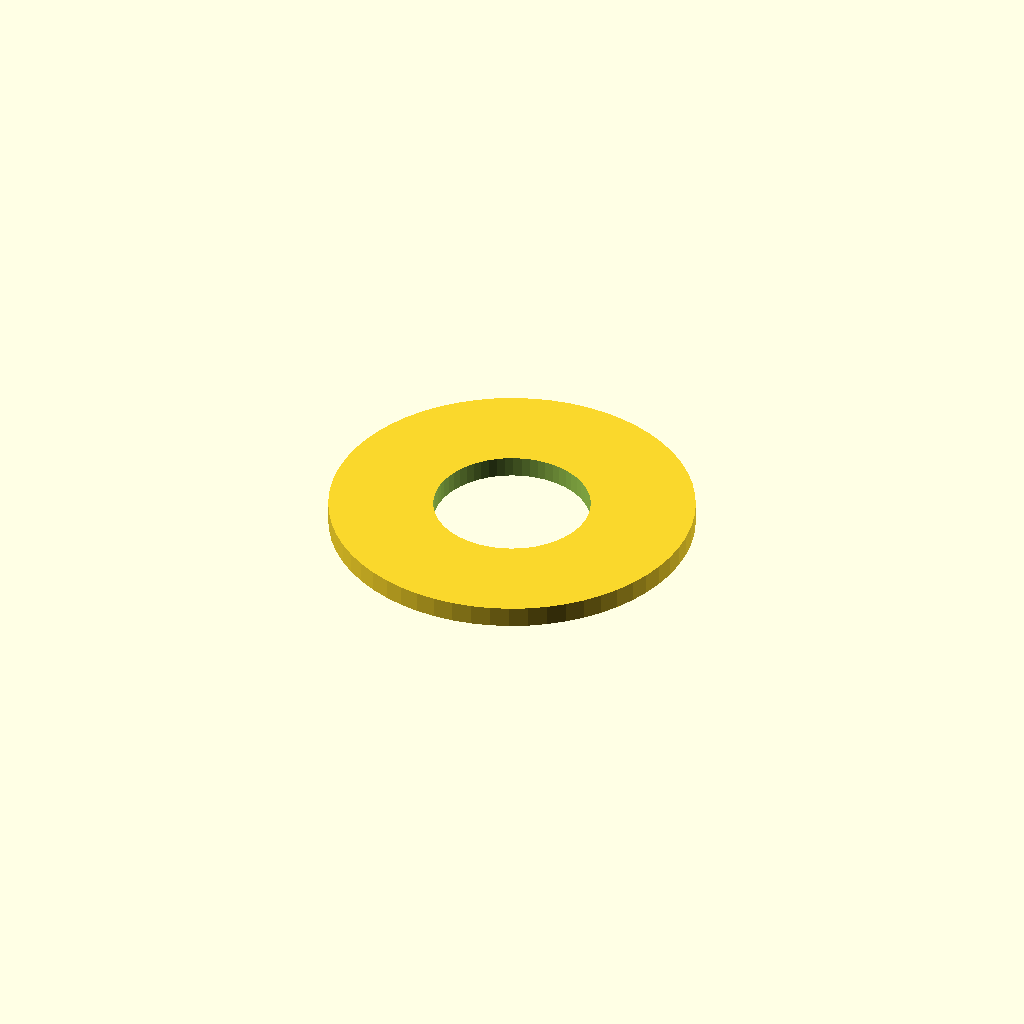
Cell 1 — every parameter at its default value.
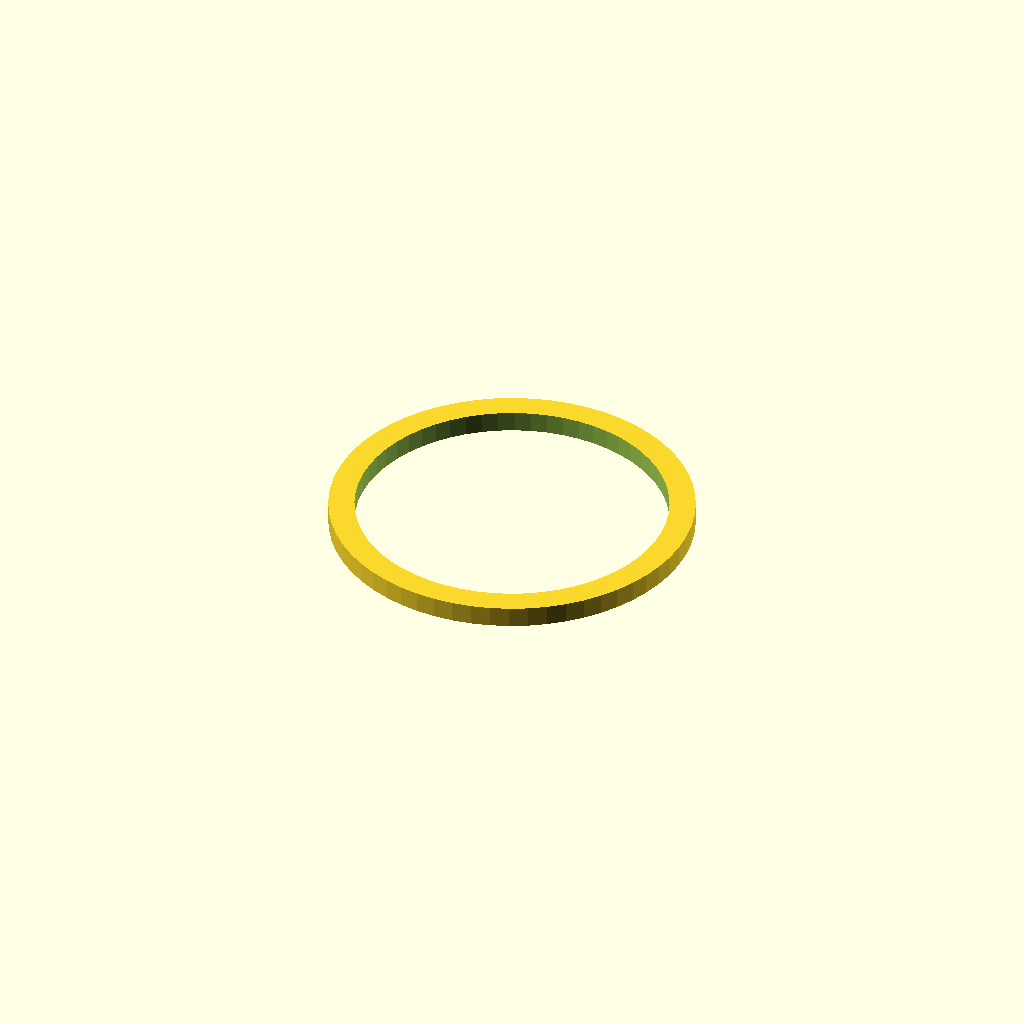
Cell 2 — inner_d set to 12, the other parameters unchanged.
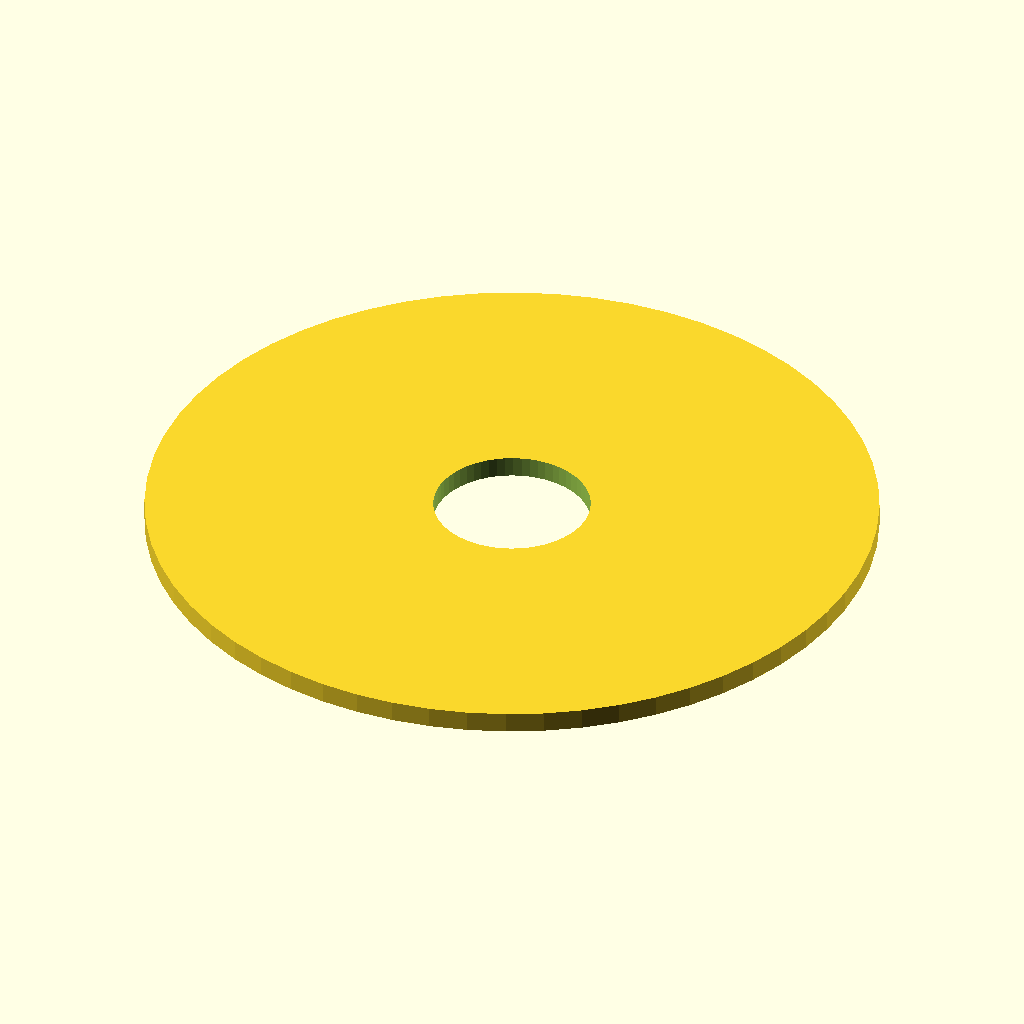
Cell 3 — outer_d set to 28, the other parameters unchanged.
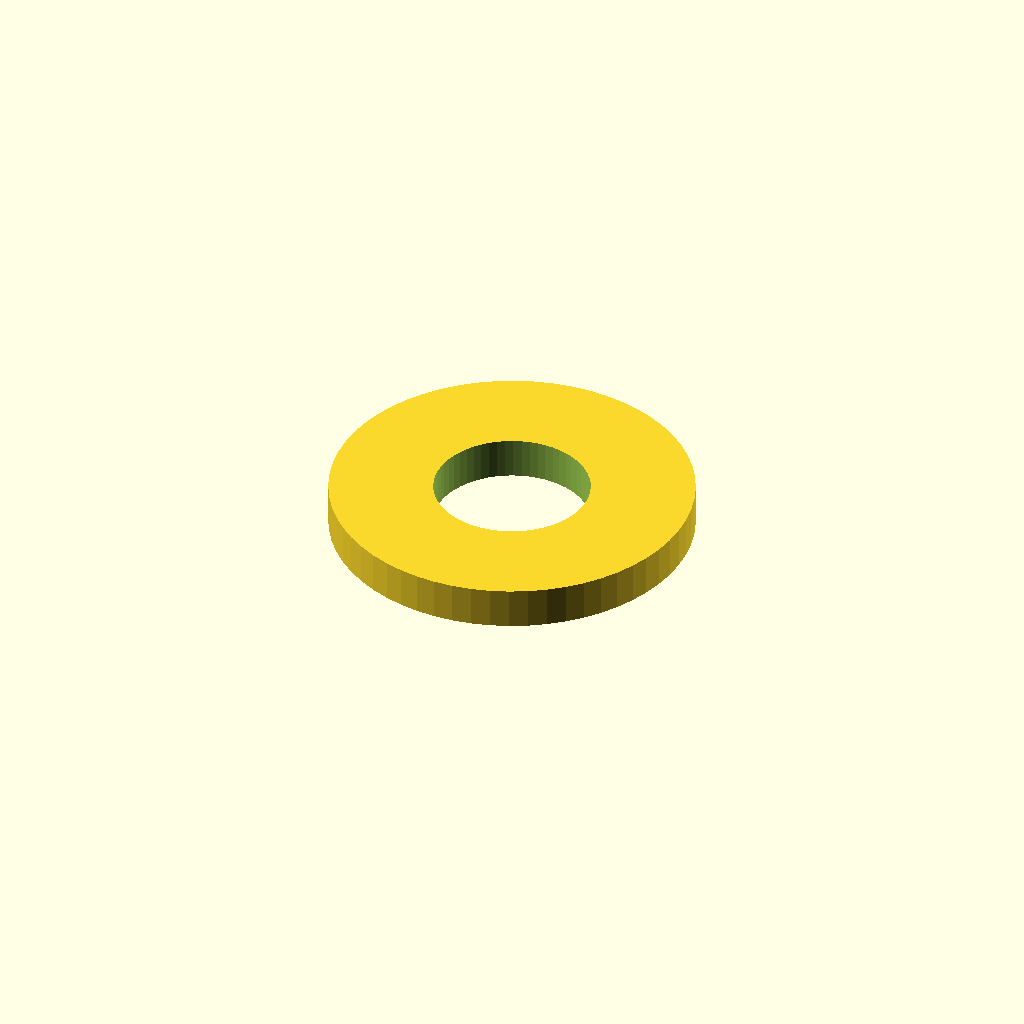
Cell 4 — thickness set to 1.6, the other parameters unchanged.
All cells are drawn from one camera (rotation 55°, 0°, 25°, orthographic, colour scheme Cornfield), so only the parameter changes between them.
OpenSCAD source file optional_data/data/parts/part_0454.scad:
// Precision shim ring.
$fn = 60;
eps = 0.02;
inner_d = 6;
outer_d = 14;
thickness = 0.8;
difference() {
    cylinder(d = outer_d, h = thickness);
    translate([0, 0, -eps]) cylinder(d = inner_d, h = thickness + 2 * eps);
}
Customizer parameters (derived from the source; name, type, default, range or options):
eps: number, default 0.02
inner_d: number, default 6
outer_d: number, default 14
thickness: number, default 0.8
